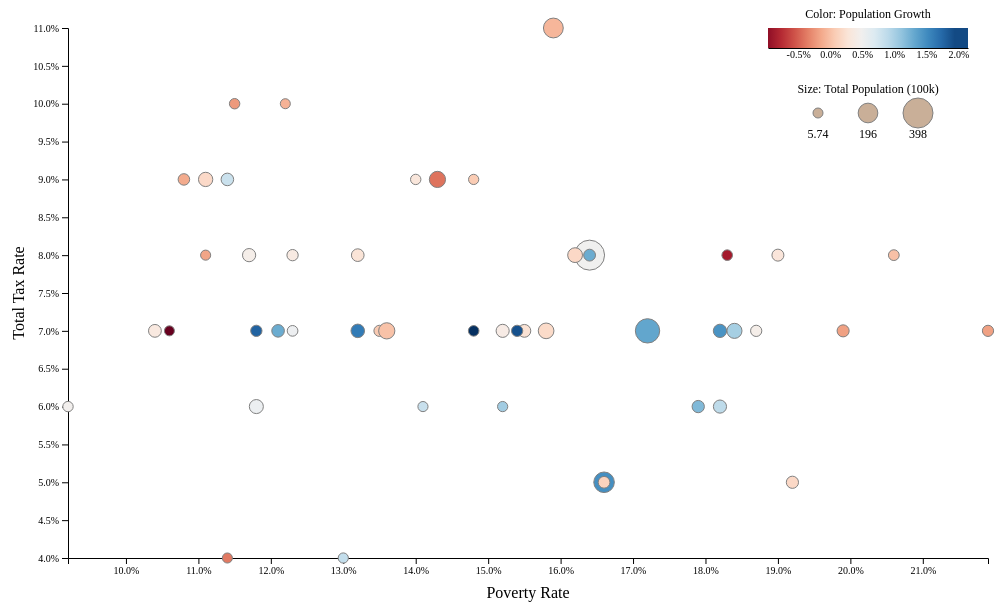
D3 v5 page, settled after 360 driven frames (6 s of simulated time); the page loaded 1 data file(s).



    d3.csv('./states.csv').then(ready).catch(e => console.error(e));

    function ready(data) {
      // Format data
      data.forEach(d => {
        d.pop = +d['2018 Population'];
        d.growth = +d['2018 Growth'].replace('%', '') / 100;
        d.poverty = +d['Poverty Rate'].replace('%', '') / 100;
        d.tax = (parseInt(d['Property Tax'].replace('%', '')) +
          parseInt(d['Income Tax'].replace('%', '')) +
          parseInt(d['Sales Tax'].replace('%', ''))) / 100;
      });
      window.data = data;

      draw(data);
    }

    function draw(data) {
      // Set sizes for SVGs used
      let div = document.getElementById("plot");

      let margin = { top: 20, right: 20, bottom: 50, left: 60 };
      let width = div.clientWidth
        - margin.left - margin.right;
      let height = div.clientHeight
        - margin.top - margin.bottom;

      let svg = d3.select(div).append('svg')
        .attr('width', width + margin.left + margin.right)
        .attr('height', height + margin.top + margin.bottom)
        .append('g')
        .attr('transform', `translate(${margin.left}, ${margin.top})`);

      let xScale = d3.scaleLinear()
        .range([0, width])
        .domain(d3.extent(data, d => d.poverty));
      let yScale = d3.scaleLinear()
        .range([height, 0])
        .domain(d3.extent(data, d => d.tax));
      // limit radius scale output to max 10
      let rScale = d3.scaleLinear()
        .range([5, 15])
        .domain(d3.extent(data, d => d.pop));

      let colorScale = d3.scaleSequential(d3.interpolateRdBu)
        .domain(d3.extent(data, d => d.growth));

      let xAxis = d3.axisBottom()
        .scale(xScale)
        .tickFormat(d3.format('.1%'));
      let yAxis = d3.axisLeft()
        .scale(yScale)
        .tickFormat(d3.format('.1%'));

      let xAxisGroup = svg.append("g")
        .attr("class", "x axis")
        .attr("transform", `translate(0,${height})`)
        .call(xAxis);

      let yAxisGroup = svg.append("g")
        .attr("class", "y axis")
        .call(yAxis);

      // Text label for the x axis
      svg.append('text')
        .attr('transform', `translate(${(width / 2)}, ${(height + margin.top + 20)})`)
        .style('text-anchor', 'middle')
        .style('color', 'black')
        .text('Poverty Rate');

      // Text label for the y axis
      svg.append('text')
        .attr('y', -margin.left)
        .attr('x', -height / 2)
        .attr('dy', '1em')
        .attr('transform', 'rotate(-90)')
        .style('text-anchor', 'middle')
        .text('Total Tax Rate');

      // Add the tooltip container to the vis container
      let overlay = d3.select("#plot").append("div")
        .attr("class", "overlay")
        .style("opacity", 0);

      // tooltip mouseover event handler
      let tipMouseover = function (d) {
        let color = d.growth < -0.005 | d.growth > .018 ? 'white' : 'black';
        console.log(color)
        let html = `<b>${d.State}</b><br/>` +
          `<b>Pop Growth: ${d['2018 Growth']}</b><br/>` +
          `Property: ${d['Property Tax']}<br/>` +
          `Income: ${d['Income Tax']}<br/>` +
          `Sales: ${d['Sales Tax']}`
        overlay
          .style('background-color', colorScale(d.growth))
          .style('color', color);
        overlay.html(html)
          .style("left", (d3.event.pageX + 15) + "px")
          .style("top", (d3.event.pageY - 28) + "px")
          .transition()
          .duration(300) // ms
          .style("opacity", .7) // started as 0!

        d3.select(this)
          .transition()
          .ease(d3.easeCubic)
          .duration(300)
          .attr('r', 2 * rScale(d.pop))

      };
      // tooltip mouseout event handler
      let tipMouseout = function (d) {
        overlay.transition()
          .duration(300) // ms
          .style("opacity", 0); // don't care about position!

        d3.select(this)
          .transition()
          .ease(d3.easeCubic)
          .duration(500)
          .attr('r', rScale(d.pop))
      };

      svg.selectAll('.point')
        .data(data)
        .enter().append('circle')
        .attr('class', 'point')
        .attr('r', d => rScale(d.pop))
        .attr('cx', d => xScale(d.poverty))
        .attr('cy', d => yScale(d.tax))
        .style('fill', d => colorScale(d.growth))
        .on('mouseenter', tipMouseover)
        .on('mouseleave', tipMouseout)



      // Define and draw color scale legend
      let legendPos = {
        height: 20,
        width: 200,
        x: width - margin.right - 200,
        y: margin.top
      }
      // First we create "defs", d3's way of defining stop points for a continuous scale
      let defs = svg.append('defs');
      let linearGradient = defs.append('linearGradient')
        .attr('id', 'linear-gradient');

      linearGradient.selectAll('stop')
        .data(colorScale.ticks().map((t, i, n) => ({ offset: `${100 * i / n.length}%`, color: colorScale(t) })))
        .enter().append('stop')
        .attr('offset', d => d.offset)
        .attr('stop-color', d => d.color);

      // Now we can attach the actual legend graphic
      let legend = svg.append('g')
        .attr('class', 'legend')
        .attr('transform', `translate(${legendPos.x}, ${legendPos.y})`);
      // Bar for legend's color gradient
      legend
        .append('rect')
        .attr('transform', `translate(0, ${-legendPos.height})`)
        .attr('width', legendPos.width)
        .attr('height', legendPos.height)
        .style('fill', 'url(#linear-gradient');
      // We now need a scale for the linear gradient's axis
      let legendScale = d3.scaleLinear()
        .domain(colorScale.domain())
        .range([0, legendPos.width])
      let legendAxis = d3.axisBottom(legendScale)
        .ticks(7, '.1%').tickSize(0);
      // Attach the axis to our legend group
      legend
        .append('g')
        .attr('class', 'legend-axis')
        .call(legendAxis);
      // And finally, tack on a label
      legend.append('text')
        .attr('class', 'legend-label')
        .attr('transform', `translate(${legendPos.width / 2}, ${-legendPos.height - 10})`)
        .style('text-anchor', 'middle')
        .style('font-size', 12)
        .style('color', 'black')
        .text('Color: Population Growth')

      // Now we will draw one more legend for bubble sizes
      // here we will take a more manual approach, drawing three
      // example bubbles with size and labels

      let min = d3.min(data, d => d.pop),
          max = d3.max(data, d => d.pop);
      let examples = [min, (max - min) / 2, max]
      let bubbleLegend = legend.append('g')
        .attr('transform', `translate(0, ${legendPos.height + 45})`)
        .attr('class', 'bubble-legend')
      bubbleLegend.append('text')
        .attr('class', 'legend-label')
        .attr('transform', `translate(${legendPos.width / 2}, -20)`)
        .style('text-anchor', 'middle')
        .style('font-size', 12)
        .style('color', 'black')
        .text('Size: Total Population (100k)')

      let bubbleGroups = bubbleLegend.selectAll('.example-bubble')
        .data(examples)
        .enter().append('g')
        .attr('class', 'example-bubble')
      bubbleGroups.append('circle')
        .attr('class', 'bubble')
        .attr('r', d => rScale(d))
        .attr('cx', (d, i) => (i + 1) * legendPos.width / (examples.length + 1))
        .attr('cy', 0)
        .style('fill', '#c9af98')
      bubbleGroups.append('text')
        .attr('class', 'label')
        .attr('transform', (d, i) => `translate(${(i + 1) * legendPos.width / (examples.length + 1)}, 25)`)
        .style('text-anchor', 'middle')
        .style('font-size', 12)
        .text(d => d3.format(',.3r')(d / 100000))
    }
  

### data: states.csv
State, 2018 Population, 2018 Growth, Poverty Rate, Property Tax, Income Tax, Sales Tax
Alabama, 4888949, 0.29%, 19.20%, 1.41%, 1.86%, 3.97%
Alaska, 738068, -0.23%, 11.40%, 3.54%, 0.00%, 1.40%
Arizona, 7123898, 1.53%, 18.20%, 2.62%, 1.39%, 4.20%
Arkansas, 3020327, 0.53%, 18.70%, 1.79%, 2.29%, 4.91%
California, 39776830, 0.61%, 16.40%, 2.66%, 3.65%, 3.26%
Colorado, 5684203, 1.37%, 12.10%, 2.67%, 2.26%, 3.17%
Connecticut, 3588683, 0.01%, 10.80%, 4.17%, 3.34%, 2.68%
Delaware, 971180, 0.96%, 13.00%, 1.82%, 2.70%, 1.16%
Florida, 21312211, 1.56%, 16.60%, 2.72%, 0.00%, 3.92%
Georgia, 10545138, 1.11%, 18.40%, 2.75%, 2.31%, 3.03%
Hawaii, 1426393, -0.08%, 11.50%, 2.20%, 2.85%, 6.52%
Idaho, 1753860, 2.15%, 14.80%, 2.48%, 2.30%, 3.09%
Illinois, 12768320, -0.26%, 14.30%, 4.11%, 2.44%, 3.53%
Indiana, 6699629, 0.49%, 15.20%, 2.33%, 2.33%, 3.90%
Iowa, 3160553, 0.47%, 12.30%, 3.43%, 2.50%, 3.39%
Kansas, 2918515, 0.19%, 13.50%, 3.07%, 1.66%, 3.81%
Kentucky, 4472265, 0.41%, 19.00%, 2.03%, 3.16%, 3.60%
Louisiana, 4682509, -0.04%, 19.90%, 2.03%, 1.49%, 4.91%
Maine, 1341582, 0.42%, 14.00%, 4.80%, 2.69%, 3.53%
Maryland, 6079602, 0.45%, 10.40%, 2.77%, 3.92%, 2.76%
Massachusetts, 6895917, 0.53%, 11.70%, 3.60%, 3.40%, 2.03%
Michigan, 9991177, 0.29%, 16.20%, 3.21%, 2.18%, 3.14%
Minnesota, 5628162, 0.92%, 11.40%, 3.00%, 3.70%, 3.67%
Mississippi, 2982785, -0.04%, 21.90%, 2.80%, 1.72%, 4.80%
Missouri, 6135888, 0.37%, 15.50%, 2.34%, 2.42%, 3.19%
Montana, 1062330, 1.13%, 15.20%, 3.55%, 2.69%, 1.40%
Nebraska, 1932549, 0.65%, 12.30%, 3.83%, 2.39%, 2.95%
Nevada, 3056824, 1.96%, 15.40%, 2.23%, 0.00%, 5.98%
New Hampshire, 1350575, 0.58%, 9.20%, 5.60%, 0.13%, 1.34%
New Jersey, 9032872, 0.30%, 11.10%, 5.12%, 2.46%, 2.44%
New Mexico, 2090708, 0.13%, 20.60%, 2.03%, 1.75%, 5.16%
New York, 19862512, 0.07%, 15.90%, 4.62%, 4.78%, 3.64%
North Carolina, 10390149, 1.14%, 17.20%, 2.30%, 2.70%, 3.32%
North Dakota, 755238, -0.02%, 11.10%, 2.20%, 1.28%, 5.21%
Ohio, 11694664, 0.31%, 15.80%, 2.90%, 2.71%, 3.87%
Oklahoma, 3940521, 0.25%, 16.60%, 1.54%, 1.89%, 3.74%
Oregon, 4199563, 1.37%, 16.40%, 3.17%, 4.10%, 1.11%
Pennsylvania, 12823989, 0.14%, 13.60%, 2.98%, 2.56%, 3.12%
Rhode Island, 1061712, 0.20%, 14.80%, 4.70%, 2.31%, 3.13%
South Carolina, 5088916, 1.28%, 17.90%, 2.91%, 1.97%, 3.00%
South Dakota, 877790, 0.93%, 14.10%, 2.90%, 0.00%, 4.32%
Tennessee, 6782564, 0.99%, 18.20%, 2.05%, 0.11%, 4.31%
Texas, 28704330, 1.41%, 17.20%, 3.70%, 0.00%, 4.45%
Utah, 3159345, 1.85%, 11.80%, 2.46%, 2.66%, 3.24%
Vermont, 623960, 0.05%, 12.20%, 5.20%, 2.32%, 3.42%
Virginia, 8525660, 0.66%, 11.80%, 2.92%, 2.73%, 2.12%
Washington, 7530552, 1.69%, 13.20%, 2.66%, 0.00%, 5.49%
West Virginia, 1803077, -0.70%, 18.30%, 2.43%, 2.87%, 4.10%
Wisconsin, 5818049, 0.39%, 13.20%, 3.52%, 2.67%, 3.07%
Wyoming, 573720, -0.97%, 10.60%, 4.17%, 0.00%, 3.86%